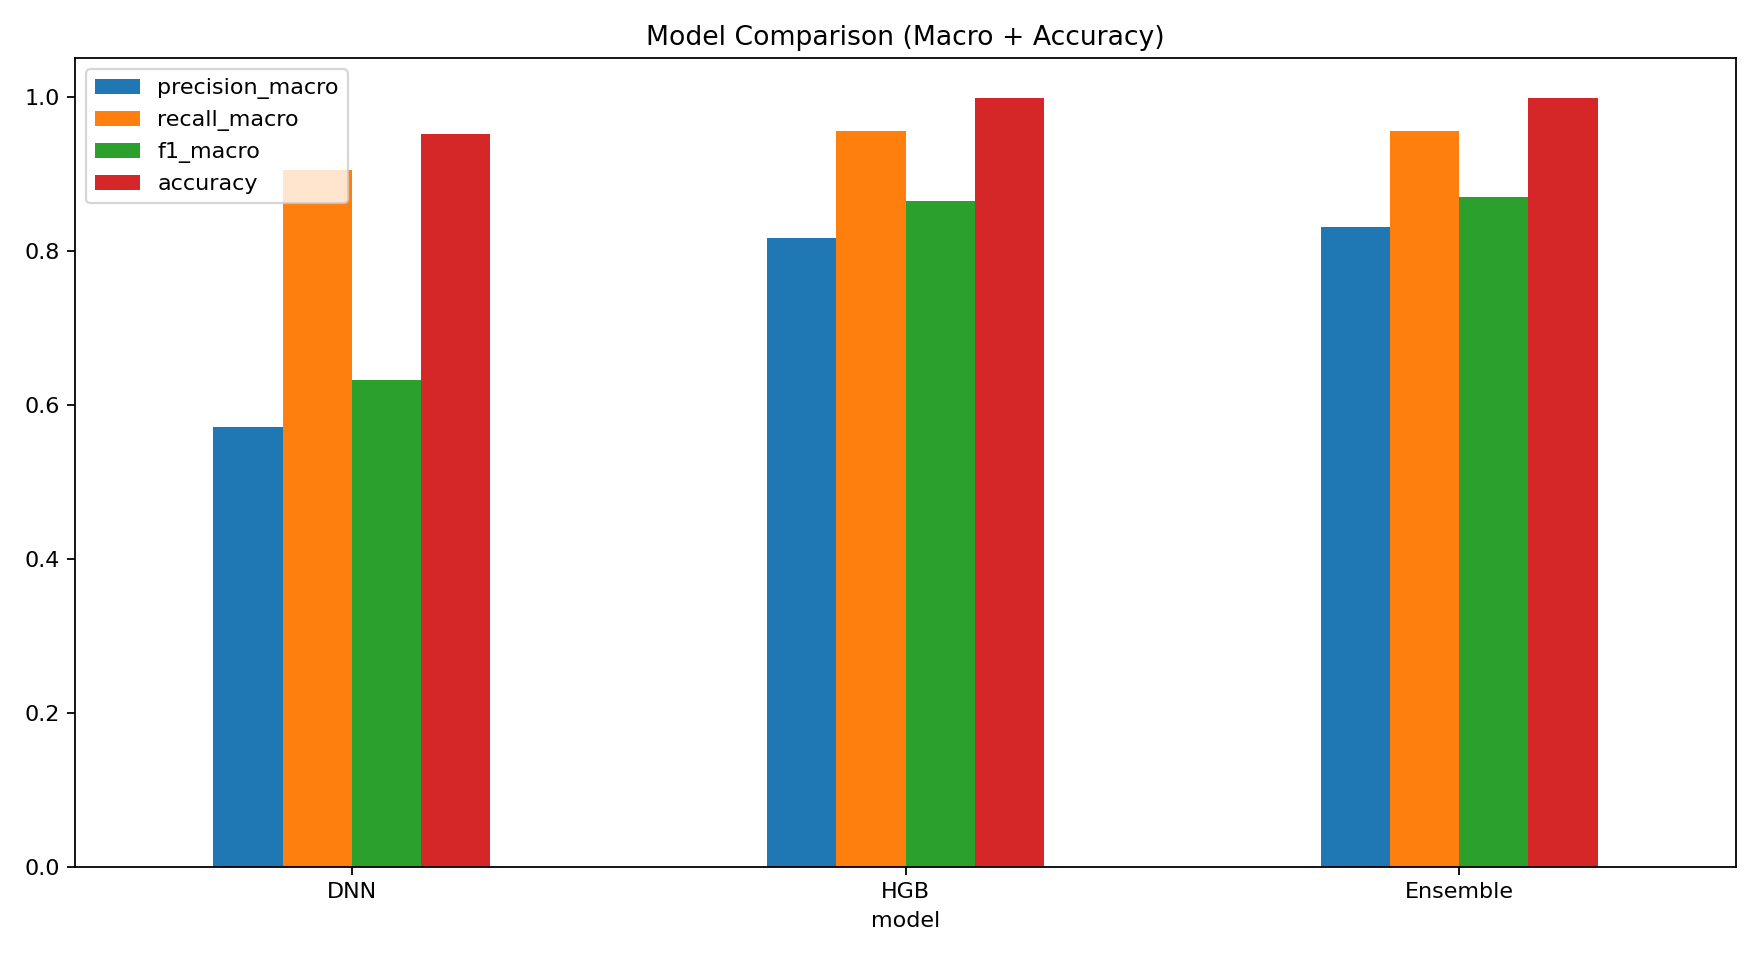

The table this chart was drawn from, first rows:
model, precision_macro, recall_macro, f1_macro, accuracy
DNN, 0.5712, 0.9048, 0.6322, 0.9517
HGB, 0.8165, 0.9549, 0.864, 0.9983
Ensemble, 0.8305, 0.9559, 0.8695, 0.9981
